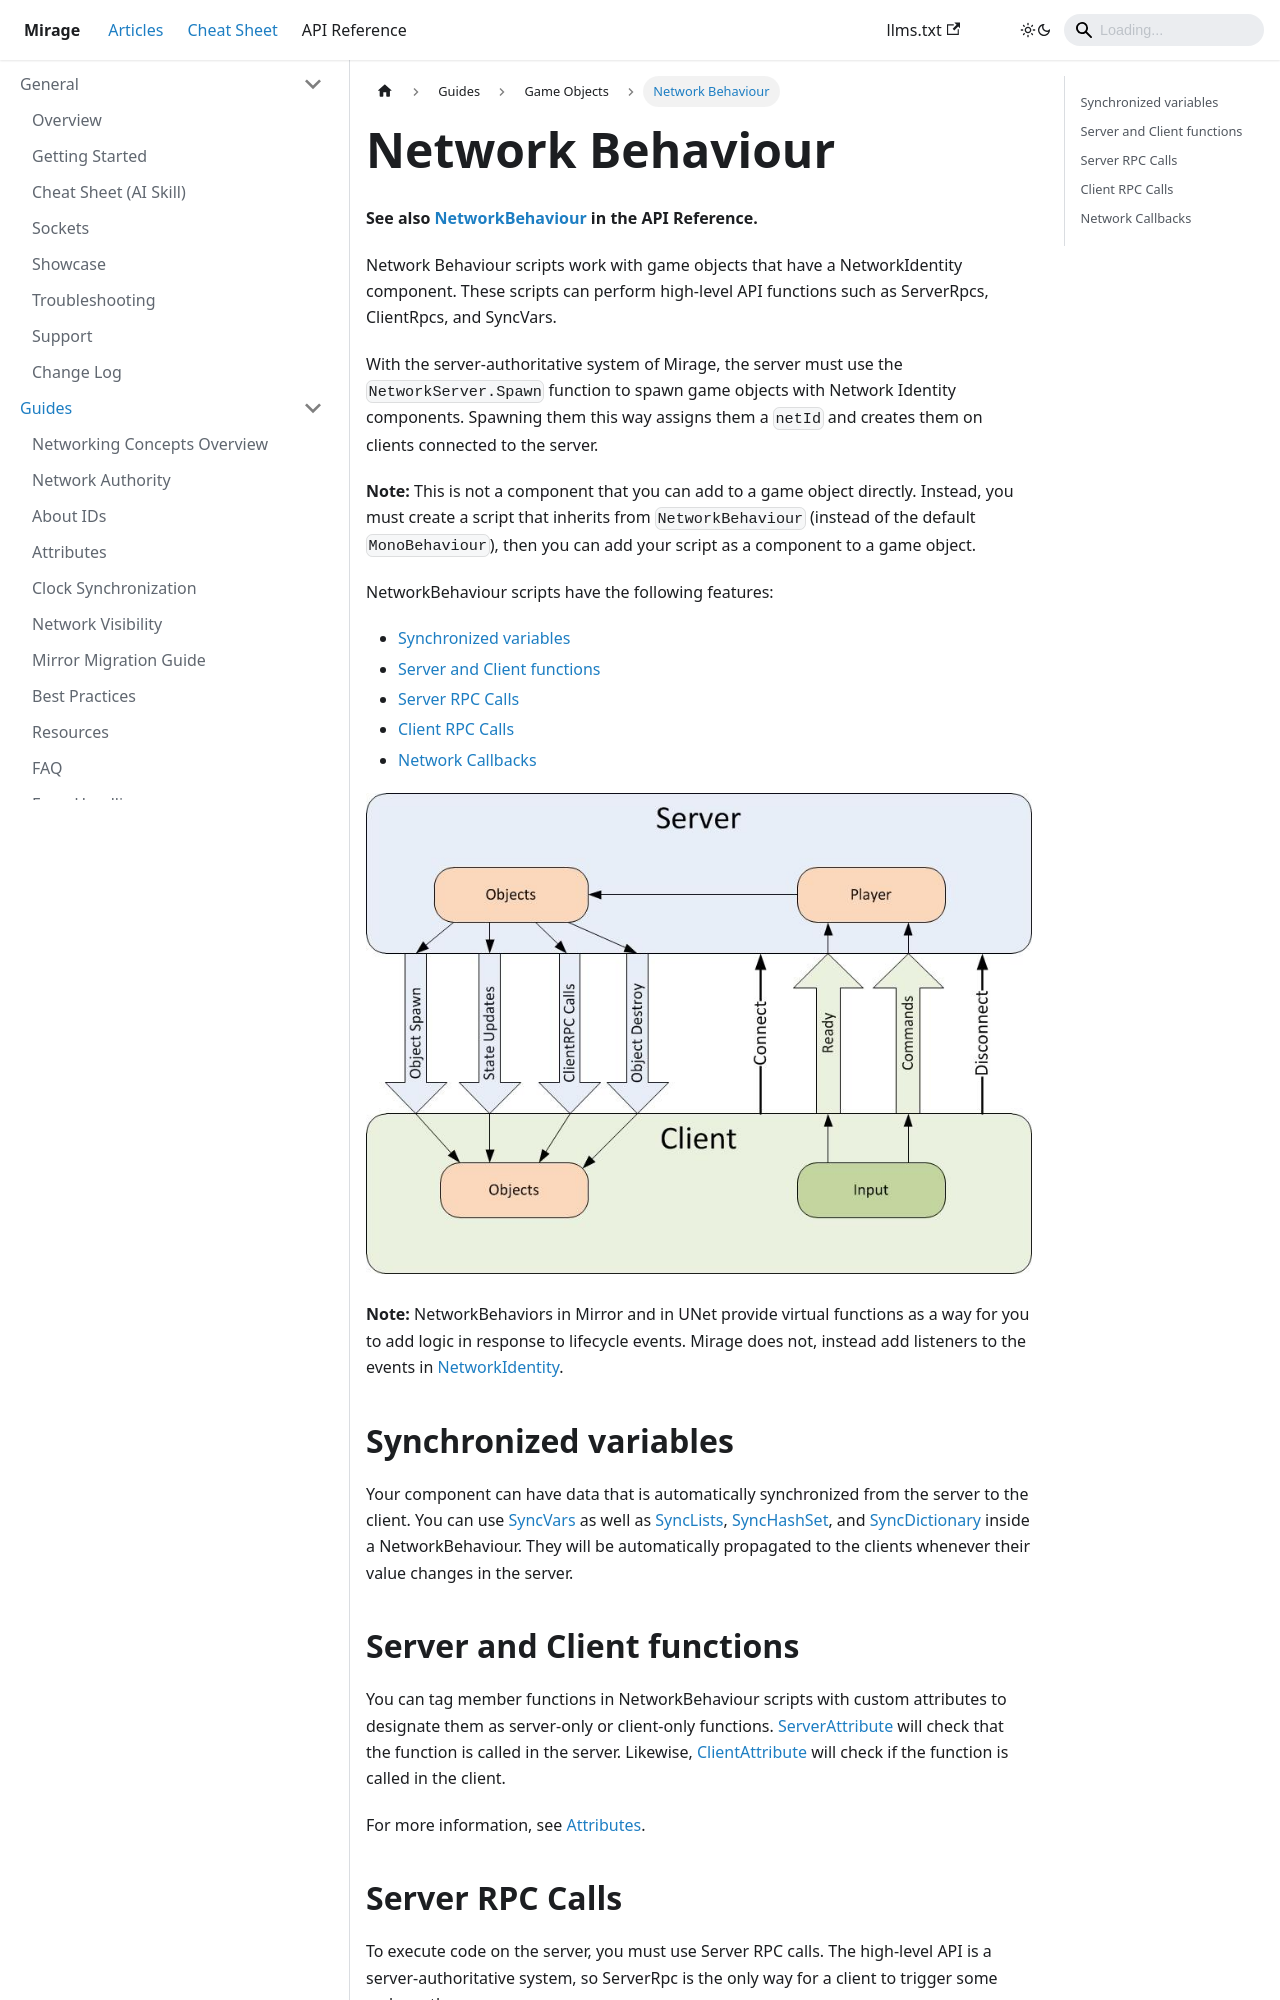

repository: MirageNet/Mirage · page: docs/guides/game-objects/network-behaviour/index.html · generator: docusaurus

---
sidebar_position: 2
---
# Network Behaviour

**See also [NetworkBehaviour](/docs/reference/Mirage/NetworkBehaviour) in the API Reference.**

Network Behaviour scripts work with game objects that have a NetworkIdentity component. These scripts can perform high-level API functions such as ServerRpcs, ClientRpcs, and SyncVars.

With the server-authoritative system of Mirage, the server must use the `NetworkServer.Spawn` function to spawn game objects with Network Identity components. Spawning them this way assigns them a `netId` and creates them on clients connected to the server.

**Note:** This is not a component that you can add to a game object directly. Instead, you must create a script that inherits from `NetworkBehaviour` (instead of the default `MonoBehaviour`), then you can add your script as a component to a game object.

NetworkBehaviour scripts have the following features:
- [Synchronized variables](#synchronized-variables)
- [Server and Client functions](#server-and-client-functions)
- [Server RPC Calls](#server-rpc-calls)
- [Client RPC Calls](#client-rpc-calls)
- [Network Callbacks](#network-callbacks)

![Data Flow Graph](/img/guides/remote-actions/unet-directions.jpg)

**Note:** NetworkBehaviors in Mirror and in UNet provide virtual functions as a way for you to add logic in response to lifecycle events.  Mirage does not,  instead add listeners to the events in [NetworkIdentity](/docs/components/network-identity).

## Synchronized variables

Your component can have data that is automatically synchronized from the server to the client. You can use [SyncVars](/docs/guides/sync/sync-var) as well as [SyncLists](/docs/guides/sync/sync-objects/sync-list), [SyncHashSet](/docs/guides/sync/sync-objects/sync-hash-set), and [SyncDictionary](/docs/guides/sync/sync-objects/sync-dictionary) inside a NetworkBehaviour. They will be automatically propagated to the clients whenever their value changes in the server.
 
## Server and Client functions

You can tag member functions in NetworkBehaviour scripts with custom attributes to designate them as server-only or client-only functions. [ServerAttribute](/docs/reference/Mirage/ServerAttribute) 
will check that the function is called in the server. Likewise, [ClientAttribute](/docs/reference/Mirage/ClientAttribute) will check if the function is called in the client.

For more information, see [Attributes](/docs/guides/attributes).
